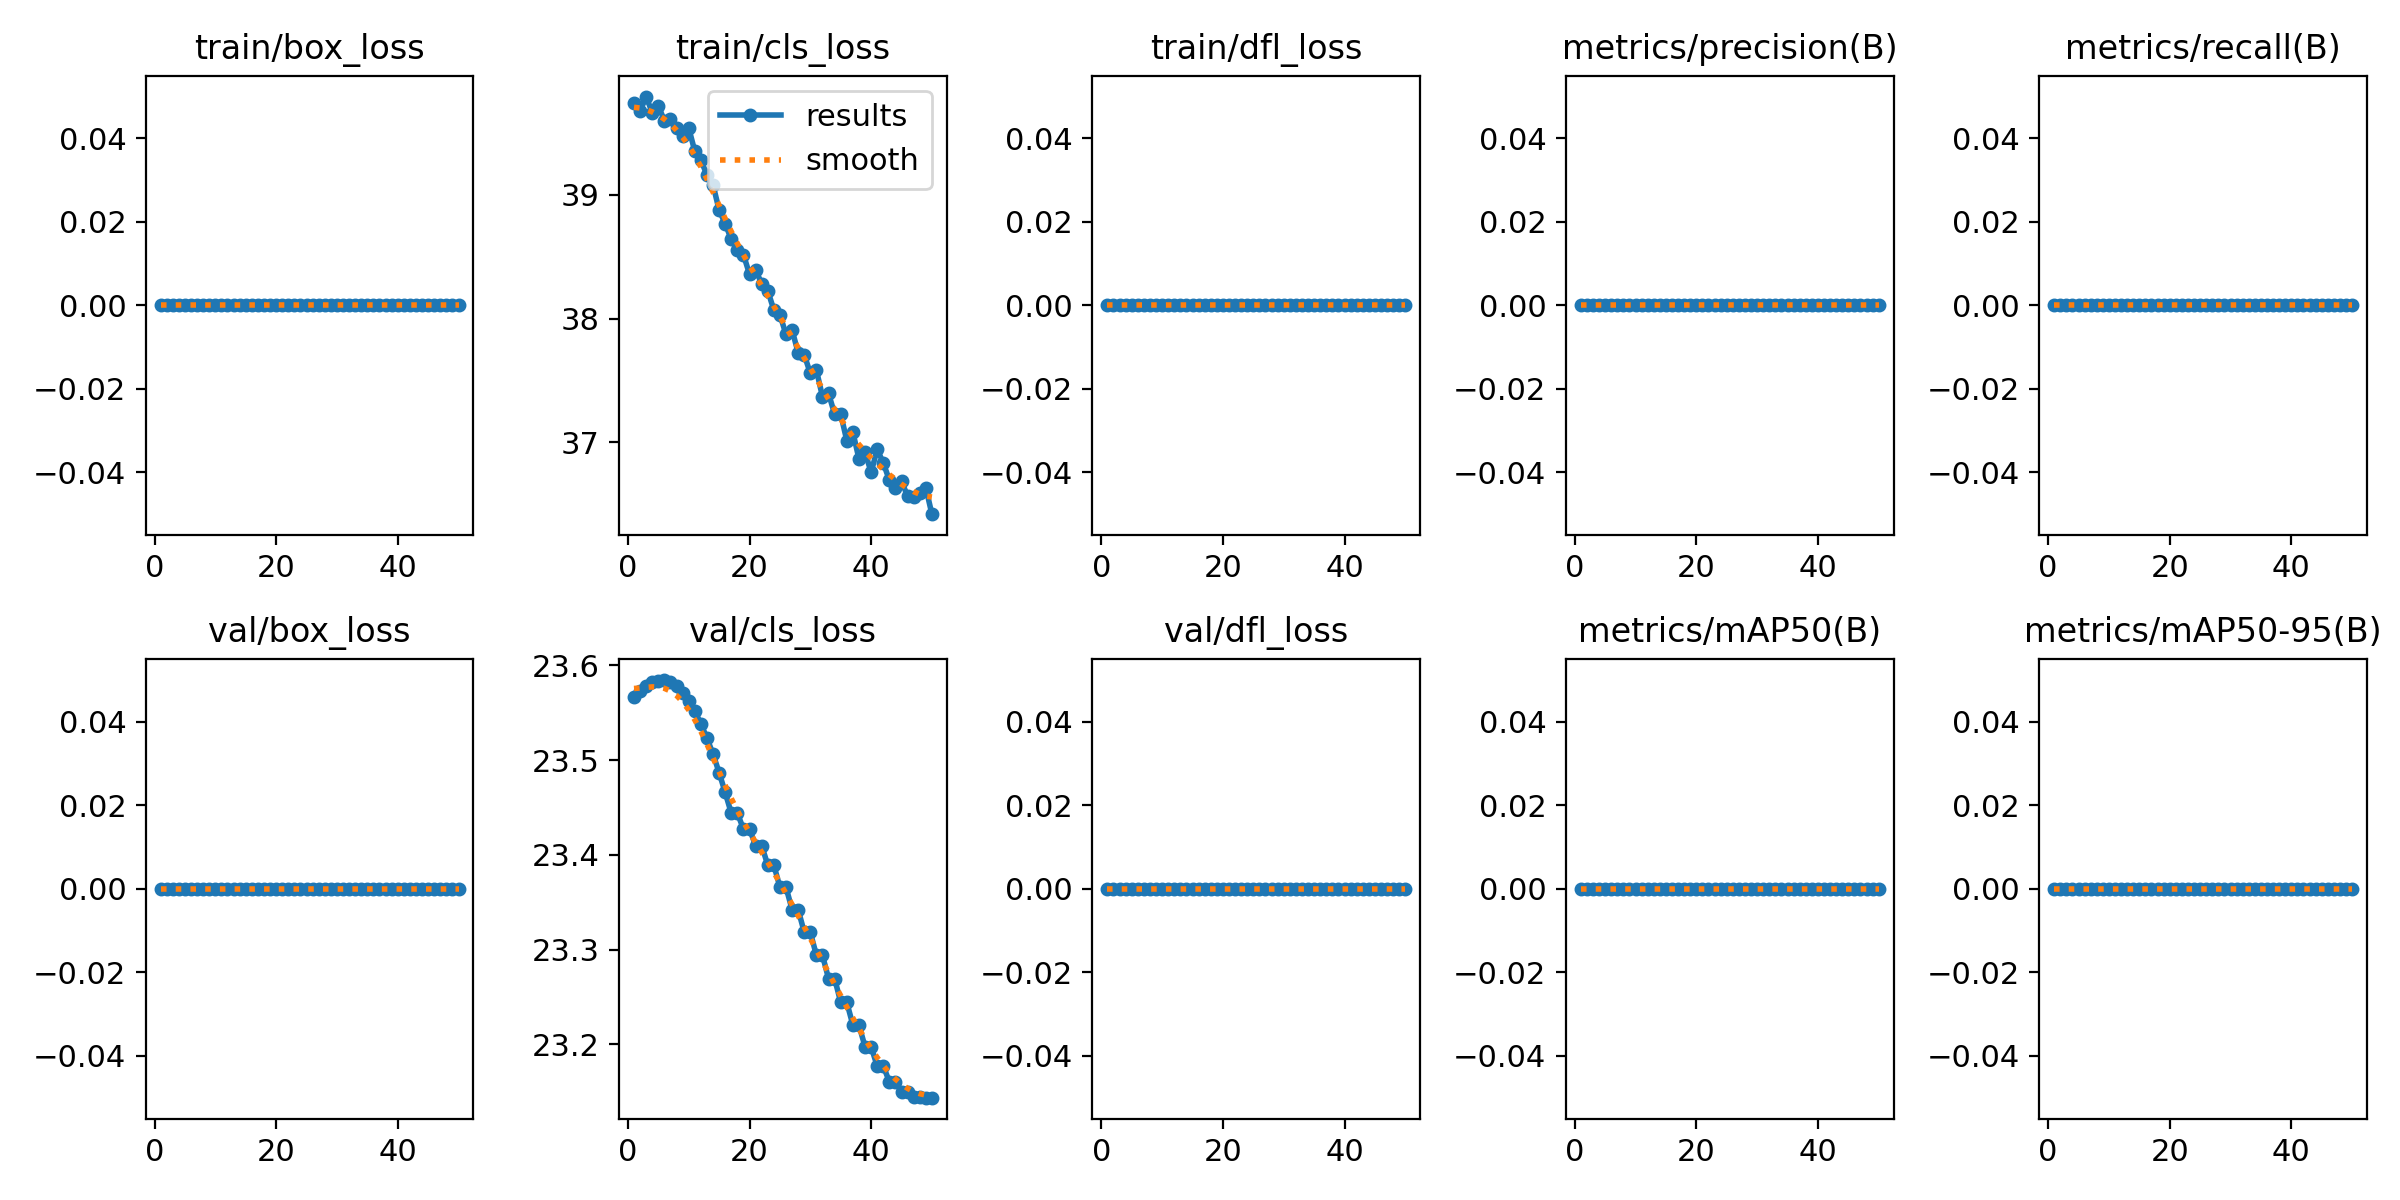

Source data for this figure (header and first rows):
epoch, time, train/box_loss, train/cls_loss, train/dfl_loss, metrics/precision(B), metrics/recall(B), metrics/mAP50(B), metrics/mAP50-95(B), val/box_loss, val/cls_loss, val/dfl_loss, lr/pg0, lr/pg1, lr/pg2, lr/pg3, lr/pg4, lr/pg5, lr/pg6, lr/pg7
1, 29.1, 0, 39.74, 0, 0, 0, 0, 0, 0, 23.57, 0, 0, 0, 0, 0, 0, 0, 0, 0
2, 59.94, 0, 39.67, 0, 0, 0, 0, 0, 0, 23.57, 0, 4.20212e-05, 1.40071e-05, 4.20212e-05, 1.40071e-05, 4.20212e-05, 1.40071e-05, 4.20212e-05, 1.40071e-05
3, 85.68, 0, 39.79, 0, 0, 0, 0, 0, 0, 23.58, 0, 8.23447e-05, 2.74482e-05, 8.23447e-05, 2.74482e-05, 8.23447e-05, 2.74482e-05, 8.23447e-05, 2.74482e-05
4, 110.7, 0, 39.66, 0, 0, 0, 0, 0, 0, 23.58, 0, 0.000121, 4.03235e-05, 0.000121, 4.03235e-05, 0.000121, 4.03235e-05, 0.000121, 4.03235e-05
5, 134.8, 0, 39.72, 0, 0, 0, 0, 0, 0, 23.58, 0, 0.0001579, 5.26329e-05, 0.0001579, 5.26329e-05, 0.0001579, 5.26329e-05, 0.0001579, 5.26329e-05
6, 159.3, 0, 39.6, 0, 0, 0, 0, 0, 0, 23.58, 0, 0.0001931, 6.43764e-05, 0.0001931, 6.43764e-05, 0.0001931, 6.43764e-05, 0.0001931, 6.43764e-05
7, 183, 0, 39.61, 0, 0, 0, 0, 0, 0, 23.58, 0, 0.0002267, 7.55541e-05, 0.0002267, 7.55541e-05, 0.0002267, 7.55541e-05, 0.0002267, 7.55541e-05
8, 203.8, 0, 39.54, 0, 0, 0, 0, 0, 0, 23.58, 0, 0.0002585, 8.61658e-05, 0.0002585, 8.61658e-05, 0.0002585, 8.61658e-05, 0.0002585, 8.61658e-05
9, 227, 0, 39.48, 0, 0, 0, 0, 0, 0, 23.57, 0, 0.0002886, 9.62117e-05, 0.0002886, 9.62117e-05, 0.0002886, 9.62117e-05, 0.0002886, 9.62117e-05
10, 247.8, 0, 39.54, 0, 0, 0, 0, 0, 0, 23.56, 0, 0.0003171, 0.0001057, 0.0003171, 0.0001057, 0.0003171, 0.0001057, 0.0003171, 0.0001057
11, 269.5, 0, 39.35, 0, 0, 0, 0, 0, 0, 23.55, 0, 0.0003438, 0.0001146, 0.0003438, 0.0001146, 0.0003438, 0.0001146, 0.0003438, 0.0001146
12, 290.8, 0, 39.28, 0, 0, 0, 0, 0, 0, 23.54, 0, 0.0003689, 0.000123, 0.0003689, 0.000123, 0.0003689, 0.000123, 0.0003689, 0.000123
13, 313.8, 0, 39.16, 0, 0, 0, 0, 0, 0, 23.52, 0, 0.0003922, 0.0001307, 0.0003922, 0.0001307, 0.0003922, 0.0001307, 0.0003922, 0.0001307
14, 336.8, 0, 39.08, 0, 0, 0, 0, 0, 0, 23.51, 0, 0.0004139, 0.000138, 0.0004139, 0.000138, 0.0004139, 0.000138, 0.0004139, 0.000138
15, 358.6, 0, 38.88, 0, 0, 0, 0, 0, 0, 23.49, 0, 0.0004338, 0.0001446, 0.0004338, 0.0001446, 0.0004338, 0.0001446, 0.0004338, 0.0001446
16, 381, 0, 38.77, 0, 0, 0, 0, 0, 0, 23.47, 0, 0.0004521, 0.0001507, 0.0004521, 0.0001507, 0.0004521, 0.0001507, 0.0004521, 0.0001507
17, 403.8, 0, 38.64, 0, 0, 0, 0, 0, 0, 23.44, 0, 0.0004686, 0.0001562, 0.0004686, 0.0001562, 0.0004686, 0.0001562, 0.0004686, 0.0001562
18, 409.5, 0, 38.55, 0, 0, 0, 0, 0, 0, 23.44, 0, 0.0004835, 0.0001612, 0.0004835, 0.0001612, 0.0004835, 0.0001612, 0.0004835, 0.0001612
19, 432.6, 0, 38.52, 0, 0, 0, 0, 0, 0, 23.43, 0, 0.0004966, 0.0001655, 0.0004966, 0.0001655, 0.0004966, 0.0001655, 0.0004966, 0.0001655
20, 438.4, 0, 38.36, 0, 0, 0, 0, 0, 0, 23.43, 0, 0.0005081, 0.0001694, 0.0005081, 0.0001694, 0.0005081, 0.0001694, 0.0005081, 0.0001694
21, 461.4, 0, 38.39, 0, 0, 0, 0, 0, 0, 23.41, 0, 0.0005179, 0.0001726, 0.0005179, 0.0001726, 0.0005179, 0.0001726, 0.0005179, 0.0001726
22, 467.7, 0, 38.28, 0, 0, 0, 0, 0, 0, 23.41, 0, 0.0005259, 0.0001753, 0.0005259, 0.0001753, 0.0005259, 0.0001753, 0.0005259, 0.0001753
23, 490.3, 0, 38.23, 0, 0, 0, 0, 0, 0, 23.39, 0, 0.0005323, 0.0001774, 0.0005323, 0.0001774, 0.0005323, 0.0001774, 0.0005323, 0.0001774
24, 496.6, 0, 38.07, 0, 0, 0, 0, 0, 0, 23.39, 0, 0.000537, 0.000179, 0.000537, 0.000179, 0.000537, 0.000179, 0.000537, 0.000179
25, 519.6, 0, 38.03, 0, 0, 0, 0, 0, 0, 23.37, 0, 0.00054, 0.00018, 0.00054, 0.00018, 0.00054, 0.00018, 0.00054, 0.00018
26, 525.1, 0, 37.87, 0, 0, 0, 0, 0, 0, 23.37, 0, 0.0005412, 0.0001804, 0.0005412, 0.0001804, 0.0005412, 0.0001804, 0.0005412, 0.0001804
27, 546.3, 0, 37.91, 0, 0, 0, 0, 0, 0, 23.34, 0, 0.0005408, 0.0001803, 0.0005408, 0.0001803, 0.0005408, 0.0001803, 0.0005408, 0.0001803
28, 551.4, 0, 37.72, 0, 0, 0, 0, 0, 0, 23.34, 0, 0.0005387, 0.0001796, 0.0005387, 0.0001796, 0.0005387, 0.0001796, 0.0005387, 0.0001796
29, 572, 0, 37.71, 0, 0, 0, 0, 0, 0, 23.32, 0, 0.0005349, 0.0001783, 0.0005349, 0.0001783, 0.0005349, 0.0001783, 0.0005349, 0.0001783
30, 577.2, 0, 37.56, 0, 0, 0, 0, 0, 0, 23.32, 0, 0.0005294, 0.0001765, 0.0005294, 0.0001765, 0.0005294, 0.0001765, 0.0005294, 0.0001765
31, 597.5, 0, 37.58, 0, 0, 0, 0, 0, 0, 23.29, 0, 0.0005222, 0.0001741, 0.0005222, 0.0001741, 0.0005222, 0.0001741, 0.0005222, 0.0001741
32, 602.6, 0, 37.37, 0, 0, 0, 0, 0, 0, 23.29, 0, 0.0005132, 0.0001711, 0.0005132, 0.0001711, 0.0005132, 0.0001711, 0.0005132, 0.0001711
33, 623, 0, 37.4, 0, 0, 0, 0, 0, 0, 23.27, 0, 0.0005026, 0.0001675, 0.0005026, 0.0001675, 0.0005026, 0.0001675, 0.0005026, 0.0001675
34, 628.6, 0, 37.23, 0, 0, 0, 0, 0, 0, 23.27, 0, 0.0004903, 0.0001634, 0.0004903, 0.0001634, 0.0004903, 0.0001634, 0.0004903, 0.0001634
35, 649.4, 0, 37.23, 0, 0, 0, 0, 0, 0, 23.24, 0, 0.0004763, 0.0001588, 0.0004763, 0.0001588, 0.0004763, 0.0001588, 0.0004763, 0.0001588
36, 658.1, 0, 37.01, 0, 0, 0, 0, 0, 0, 23.24, 0, 0.0004606, 0.0001535, 0.0004606, 0.0001535, 0.0004606, 0.0001535, 0.0004606, 0.0001535
37, 678.1, 0, 37.08, 0, 0, 0, 0, 0, 0, 23.22, 0, 0.0004432, 0.0001477, 0.0004432, 0.0001477, 0.0004432, 0.0001477, 0.0004432, 0.0001477
38, 683.2, 0, 36.87, 0, 0, 0, 0, 0, 0, 23.22, 0, 0.0004241, 0.0001414, 0.0004241, 0.0001414, 0.0004241, 0.0001414, 0.0004241, 0.0001414
39, 704, 0, 36.92, 0, 0, 0, 0, 0, 0, 23.2, 0, 0.0004034, 0.0001345, 0.0004034, 0.0001345, 0.0004034, 0.0001345, 0.0004034, 0.0001345
40, 709.5, 0, 36.76, 0, 0, 0, 0, 0, 0, 23.2, 0, 0.0003809, 0.000127, 0.0003809, 0.000127, 0.0003809, 0.000127, 0.0003809, 0.000127
41, 729.5, 0, 36.94, 0, 0, 0, 0, 0, 0, 23.18, 0, 0.0003567, 0.0001189, 0.0003567, 0.0001189, 0.0003567, 0.0001189, 0.0003567, 0.0001189
42, 735.9, 0, 36.84, 0, 0, 0, 0, 0, 0, 23.18, 0, 0.0003308, 0.0001103, 0.0003308, 0.0001103, 0.0003308, 0.0001103, 0.0003308, 0.0001103
43, 762.5, 0, 36.69, 0, 0, 0, 0, 0, 0, 23.16, 0, 0.0003032, 0.0001011, 0.0003032, 0.0001011, 0.0003032, 0.0001011, 0.0003032, 0.0001011
44, 772.8, 0, 36.63, 0, 0, 0, 0, 0, 0, 23.16, 0, 0.0002739, 9.13102e-05, 0.0002739, 9.13102e-05, 0.0002739, 9.13102e-05, 0.0002739, 9.13102e-05
45, 808, 0, 36.69, 0, 0, 0, 0, 0, 0, 23.15, 0, 0.000243, 8.09843e-05, 0.000243, 8.09843e-05, 0.000243, 8.09843e-05, 0.000243, 8.09843e-05
46, 822.2, 0, 36.56, 0, 0, 0, 0, 0, 0, 23.15, 0, 0.0002103, 7.00924e-05, 0.0002103, 7.00924e-05, 0.0002103, 7.00924e-05, 0.0002103, 7.00924e-05
47, 852.7, 0, 36.55, 0, 0, 0, 0, 0, 0, 23.14, 0, 0.0001759, 5.86347e-05, 0.0001759, 5.86347e-05, 0.0001759, 5.86347e-05, 0.0001759, 5.86347e-05
48, 862.1, 0, 36.59, 0, 0, 0, 0, 0, 0, 23.14, 0, 0.0001398, 4.66111e-05, 0.0001398, 4.66111e-05, 0.0001398, 4.66111e-05, 0.0001398, 4.66111e-05
49, 888.1, 0, 36.63, 0, 0, 0, 0, 0, 0, 23.14, 0, 0.0001021, 3.40216e-05, 0.0001021, 3.40216e-05, 0.0001021, 3.40216e-05, 0.0001021, 3.40216e-05
50, 894.7, 0, 36.42, 0, 0, 0, 0, 0, 0, 23.14, 0, 6.25988e-05, 2.08663e-05, 6.25988e-05, 2.08663e-05, 6.25988e-05, 2.08663e-05, 6.25988e-05, 2.08663e-05
